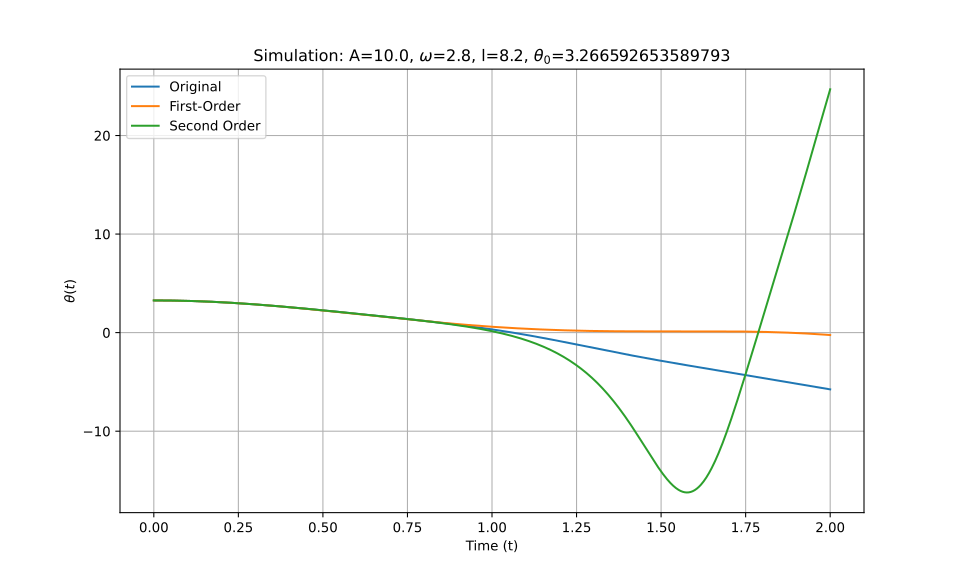

The table this chart was drawn from, first rows:
t_eval, Equation_1, Equation_2, Equation_3
0.0, 3.267, 3.267, 3.267
0.002002, 3.267, 3.267, 3.267
0.004004, 3.267, 3.267, 3.267
0.006006, 3.266, 3.266, 3.266
0.008008, 3.266, 3.266, 3.266
0.01001, 3.266, 3.266, 3.266
0.01201, 3.266, 3.266, 3.266
0.01401, 3.266, 3.266, 3.266
0.01602, 3.265, 3.265, 3.265
0.01802, 3.265, 3.265, 3.265
0.02002, 3.265, 3.265, 3.265
0.02202, 3.264, 3.264, 3.264
0.02402, 3.264, 3.264, 3.264
0.02603, 3.263, 3.263, 3.263
0.02803, 3.263, 3.263, 3.263
0.03003, 3.262, 3.262, 3.262
0.03203, 3.262, 3.262, 3.262
0.03403, 3.261, 3.261, 3.261
0.03604, 3.261, 3.26, 3.261
0.03804, 3.26, 3.26, 3.26
0.04004, 3.259, 3.259, 3.259
0.04204, 3.258, 3.258, 3.258
0.04404, 3.258, 3.257, 3.258
0.04605, 3.257, 3.257, 3.257
0.04805, 3.256, 3.256, 3.256
0.05005, 3.255, 3.255, 3.255
0.05205, 3.254, 3.254, 3.254
0.05405, 3.253, 3.253, 3.253
0.05606, 3.252, 3.252, 3.252
0.05806, 3.251, 3.251, 3.251
0.06006, 3.25, 3.25, 3.25
0.06206, 3.249, 3.249, 3.249
0.06406, 3.247, 3.247, 3.247
0.06607, 3.246, 3.246, 3.246
0.06807, 3.245, 3.245, 3.245
0.07007, 3.244, 3.244, 3.244
0.07207, 3.242, 3.242, 3.242
0.07407, 3.241, 3.241, 3.241
0.07608, 3.24, 3.239, 3.24
0.07808, 3.238, 3.238, 3.238
0.08008, 3.237, 3.237, 3.237
0.08208, 3.235, 3.235, 3.235
0.08408, 3.234, 3.233, 3.234
0.08609, 3.232, 3.232, 3.232
0.08809, 3.23, 3.23, 3.23
0.09009, 3.229, 3.229, 3.229
0.09209, 3.227, 3.227, 3.227
0.09409, 3.225, 3.225, 3.225
0.0961, 3.224, 3.223, 3.224
0.0981, 3.222, 3.222, 3.222
0.1001, 3.22, 3.22, 3.22
0.1021, 3.218, 3.218, 3.218
0.1041, 3.216, 3.216, 3.216
0.1061, 3.214, 3.214, 3.214
0.1081, 3.212, 3.212, 3.212
0.1101, 3.21, 3.21, 3.21
0.1121, 3.208, 3.208, 3.208
0.1141, 3.206, 3.206, 3.206
0.1161, 3.204, 3.204, 3.204
0.1181, 3.202, 3.201, 3.202
... 940 more rows
